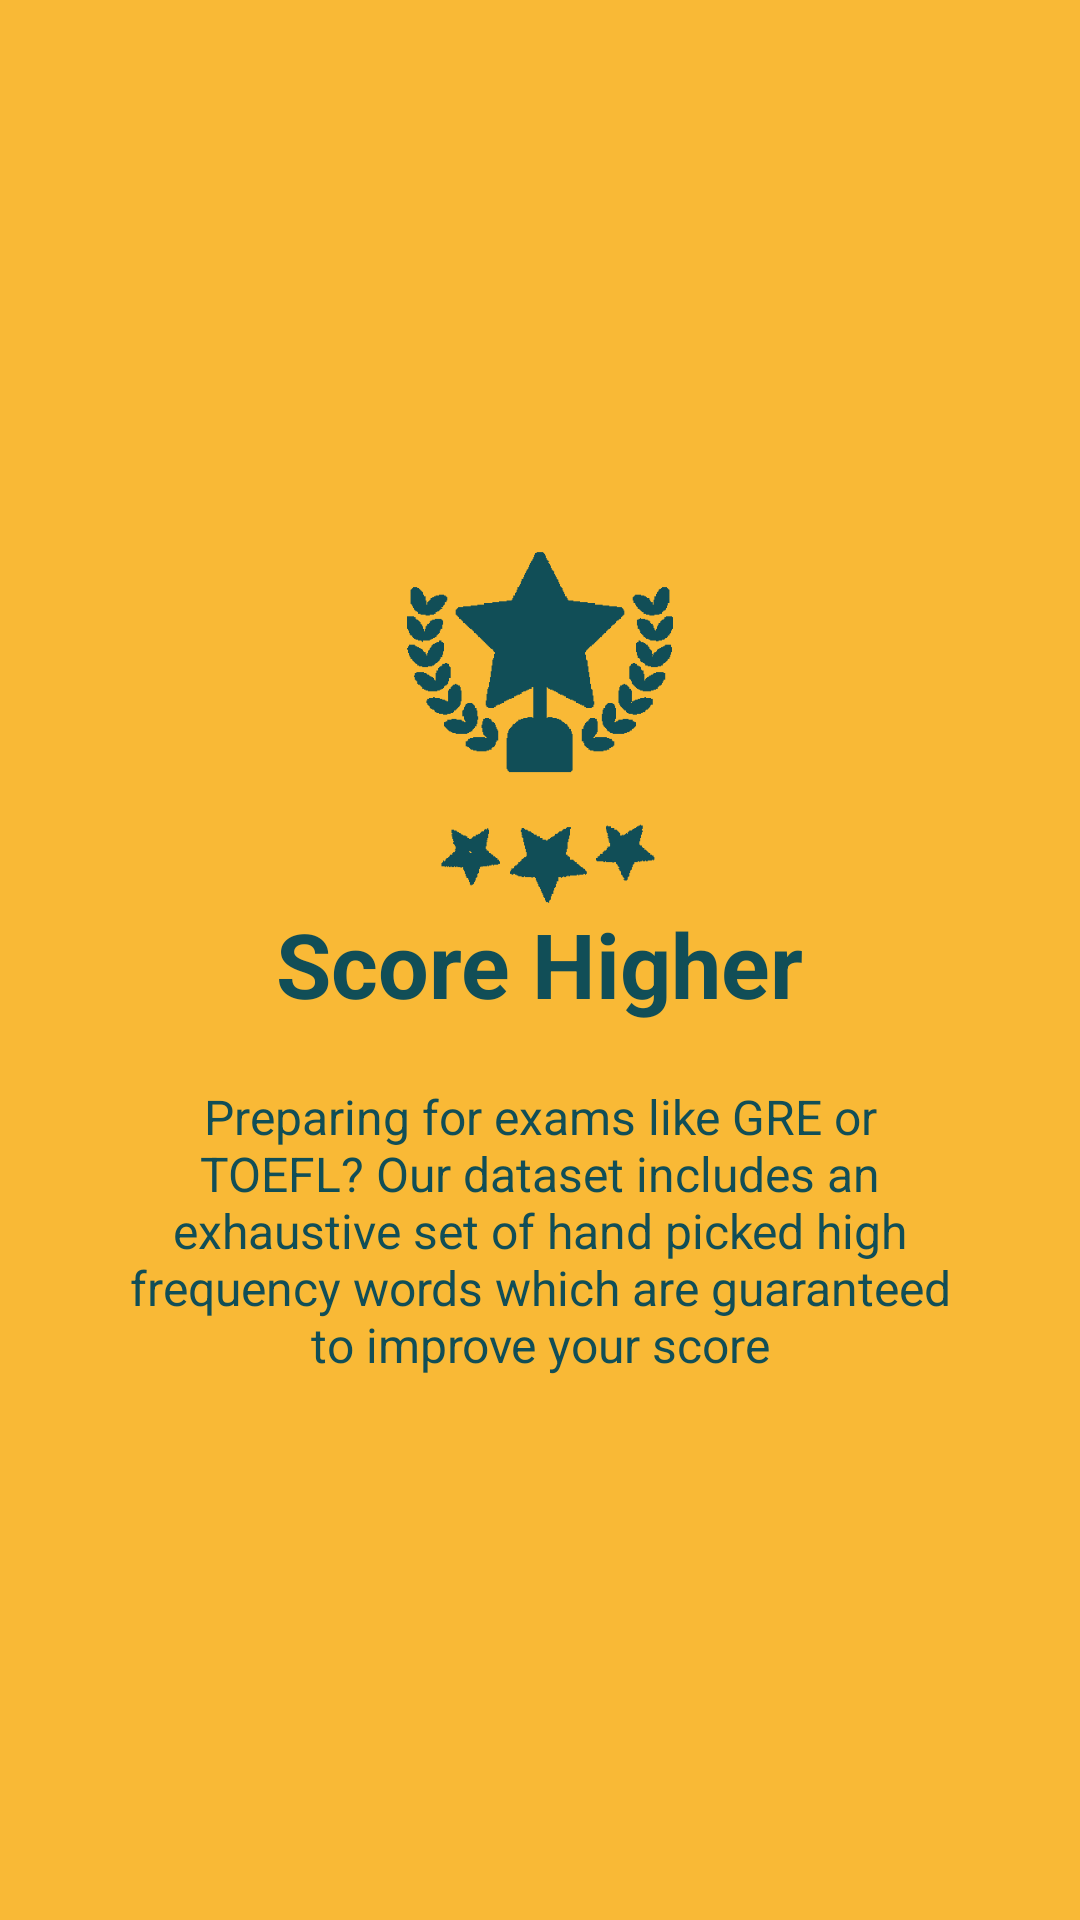

Android layout source for this screen:
<!-- AndroidManifest.xml: application theme AppTheme -->
<!-- res/layout/slide_two.xml -->
<?xml version="1.0" encoding="utf-8"?>
<RelativeLayout xmlns:android="http://schemas.android.com/apk/res/android"
    android:layout_width="match_parent"
    android:layout_height="match_parent"
    android:background="@color/bg_screen2">

    <LinearLayout
        android:layout_width="wrap_content"
        android:layout_height="wrap_content"
        android:layout_centerInParent="true"
        android:gravity="center_horizontal"
        android:orientation="vertical">

        <ImageView
            android:layout_width="@dimen/img_width_height"
            android:layout_height="@dimen/img_width_height"
            android:src="@drawable/slider2_image_green" />

        <TextView
            android:id="@+id/slide2head"
            android:layout_width="wrap_content"
            android:layout_height="wrap_content"
            android:text="@string/slide_2_title"
            android:textColor="#114e57"
            android:textSize="@dimen/slide_title"
            android:textStyle="bold" />

        <TextView
            android:id="@+id/slide2subhead"
            android:layout_width="wrap_content"
            android:layout_height="wrap_content"
            android:layout_marginTop="20dp"
            android:paddingLeft="@dimen/desc_padding"
            android:paddingRight="@dimen/desc_padding"
            android:text="@string/slide_2_desc"
            android:textAlignment="center"
            android:layout_gravity="center_horizontal"
            android:textColor="#114e57"
            android:textSize="@dimen/slide_desc" />

    </LinearLayout>


</RelativeLayout>
<!-- resources referenced by this layout -->
<resources>
  <color name="bg_screen2">#f9b936</color>
  <dimen name="desc_padding">40dp</dimen>
  <dimen name="img_width_height">120dp</dimen>
  <dimen name="slide_desc">16sp</dimen>
  <dimen name="slide_title">30sp</dimen>
  <!-- drawable slider2_image_green: png bitmap (drawable-xxxhdpi, 22200 bytes) -->
  <string name="slide_2_desc">Preparing for exams like GRE or TOEFL? Our dataset includes an exhaustive set of hand picked high frequency words which are guaranteed to improve your score</string>
  <string name="slide_2_title">Score Higher</string>
  <style name="AppTheme" parent="Theme.AppCompat.Light.NoActionBar">
          
          <item name="colorPrimary">@color/colorPrimary</item>
          <item name="colorPrimaryDark">@color/colorPrimaryDark</item>
          <item name="colorAccent">@color/colorAccent</item>
      </style>
  <color name="colorPrimary">#008577</color>
  <color name="colorPrimaryDark">#00574B</color>
  <color name="colorAccent">#D81B60</color>
</resources>
